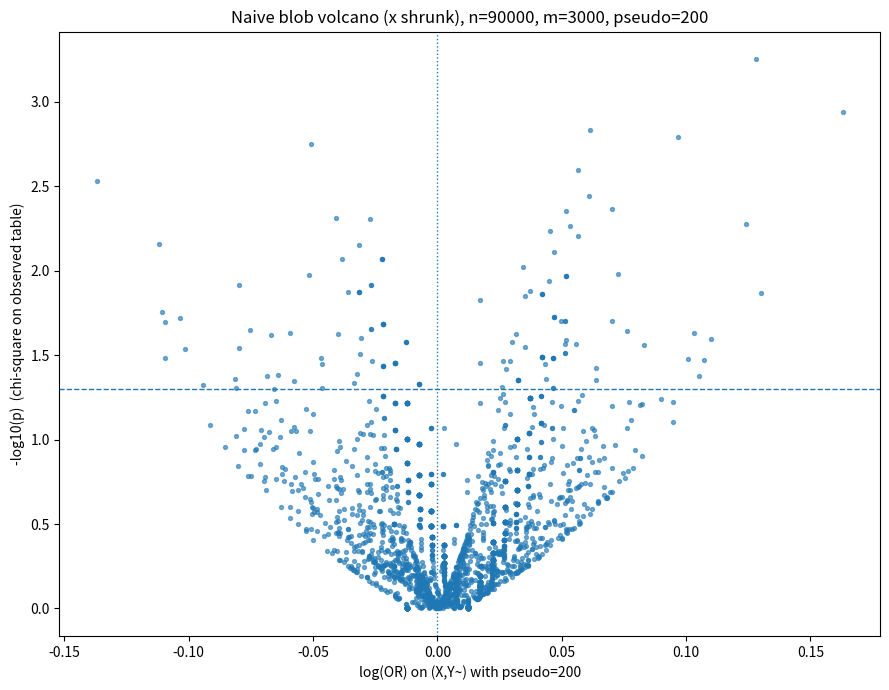
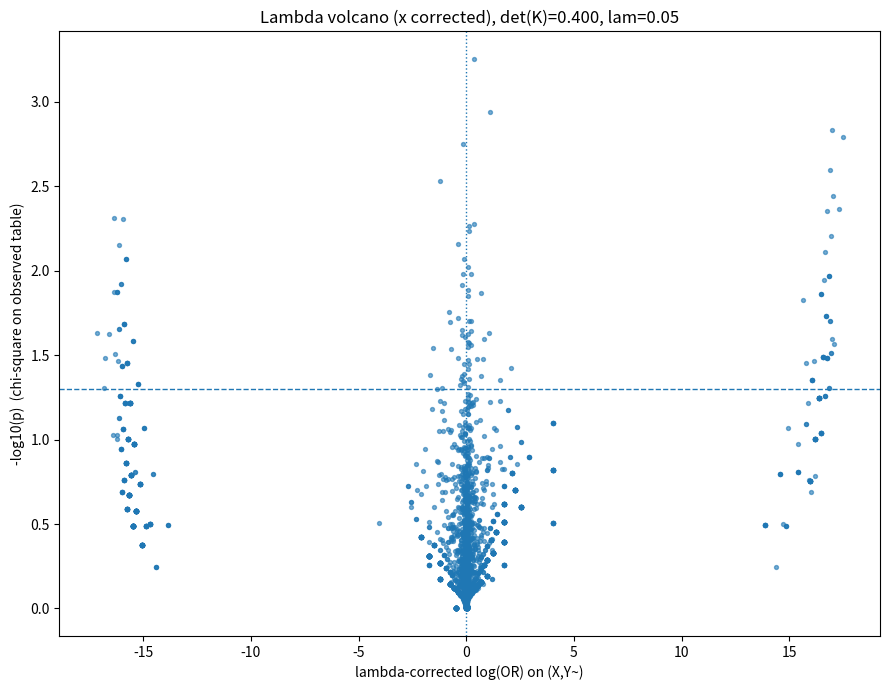

The script that saved these images, in order:
#!/usr/bin/env python3
"""
Blobified naive volcano + lambda-OR volcano, with NO DGP changes.

DGP (same as your blob script):
  - Z ~ N(0,1)
  - Y ~ Bernoulli(sigmoid(eta0 + eta1*Z))
  - For each feature j:
      alpha_j ~ N(alpha_mean, alpha_sd^2)
      gamma_j = +/- gamma (optional signed)
      X_j ~ Bernoulli(sigmoid(alpha_j + gamma_j*Z)) with clipping

Misclassification (needed for lambda-OR to be meaningful):
  - Observed outcome Ytil is a misclassified version of Y
    with sensitivity p and specificity q, applied to everyone.

Plots:
  - Naive "blobified" x-axis: logOR_shrunk computed on (X, Ytil) with large pseudo-count.
  - Lambda x-axis: lambda-corrected logOR computed on (X, Ytil) by ridge inverse of K.
  - y-axis for BOTH: chi-square p-value computed on observed (X, Ytil).
    (This keeps the blob effect mechanism intact and makes the "cleanup" purely an x-axis change.)

Outputs:
  - volcano_naive_blob.png
  - volcano_lambda.png
  - scan_blob_lambda.csv
"""

import os
import argparse
import numpy as np
import pandas as pd
import matplotlib.pyplot as plt
from scipy.special import expit
from scipy.stats import chi2


def ensure_dir(d: str) -> None:
    os.makedirs(d, exist_ok=True)


def apply_misclassification(y: np.ndarray, p: float, q: float, rng: np.random.Generator) -> np.ndarray:
    """
    Ytil from Y:
      P(Ytil=1|Y=1)=p, P(Ytil=0|Y=0)=q
    """
    y = y.astype(np.int8)
    u = rng.random(y.shape[0])
    ytil = y.copy()

    m1 = (y == 1)
    ytil[m1] = (u[m1] <= p).astype(np.int8)

    m0 = (y == 0)
    ytil[m0] = (u[m0] > q).astype(np.int8)

    return ytil


def counts_2x2(x: np.ndarray, y: np.ndarray):
    x = x.astype(np.int8)
    y = y.astype(np.int8)
    a = int(np.sum((x == 1) & (y == 1)))
    b = int(np.sum((x == 1) & (y == 0)))
    c = int(np.sum((x == 0) & (y == 1)))
    d = int(np.sum((x == 0) & (y == 0)))
    return a, b, c, d


def logor_shrunken(a: int, b: int, c: int, d: int, pseudo: float) -> float:
    a2, b2, c2, d2 = a + pseudo, b + pseudo, c + pseudo, d + pseudo
    return float(np.log((a2 * d2) / (b2 * c2)))


def chisq_pvalue(a: int, b: int, c: int, d: int):
    """
    Pearson chi-square test for 2x2 independence, df=1.
    """
    n = a + b + c + d
    if n <= 0:
        return np.nan, np.nan

    row1 = a + b
    row0 = c + d
    col1 = a + c
    col0 = b + d

    ea = row1 * col1 / n
    eb = row1 * col0 / n
    ec = row0 * col1 / n
    ed = row0 * col0 / n

    eps = 1e-12
    chi = ((a - ea) ** 2) / max(ea, eps) + ((b - eb) ** 2) / max(eb, eps) + \
          ((c - ec) ** 2) / max(ec, eps) + ((d - ed) ** 2) / max(ed, eps)

    p = float(chi2.sf(chi, df=1))
    return float(chi), p


def correction_matrix(p: float, q: float) -> np.ndarray:
    """
    Outcome axis [Y=0, Y=1]^T:
      [obs0]   [ q      (1-p) ] [true0]
      [obs1] = [ (1-q)   p    ] [true1]
    """
    return np.array([[q, 1.0 - p],
                     [1.0 - q, p]], dtype=float)


def lambda_corrected_logor(a: int, b: int, c: int, d: int, p: float, q: float, lam: float) -> float:
    """
    Observed table (X by Ytil):
      X=1: (Ytil=1)=a, (Ytil=0)=b
      X=0: (Ytil=1)=c, (Ytil=0)=d

    For each X level, invert (K + lam I) to estimate true outcome counts,
    then compute logOR on corrected counts.
    """
    K = correction_matrix(p, q)
    inv = np.linalg.inv(K + lam * np.eye(2))

    # For fixed X=1, observed outcome vector is [obs0=b, obs1=a]
    tru1 = inv @ np.array([b, a], dtype=float)
    # For fixed X=0, observed outcome vector is [obs0=d, obs1=c]
    tru0 = inv @ np.array([d, c], dtype=float)

    # Clip to avoid negatives from inversion noise
    tru1 = np.clip(tru1, 1e-6, None)
    tru0 = np.clip(tru0, 1e-6, None)

    # Corrected counts:
    a2 = float(tru1[1])  # X=1, Y=1
    b2 = float(tru1[0])  # X=1, Y=0
    c2 = float(tru0[1])  # X=0, Y=1
    d2 = float(tru0[0])  # X=0, Y=0

    return float(np.log((a2 * d2) / (b2 * c2)))


def volcano_plot(x: np.ndarray, p: np.ndarray, out_png: str, title: str, xlabel: str):
    y = -np.log10(np.clip(p, 1e-300, 1.0))
    plt.figure(figsize=(9, 7))
    plt.scatter(x, y, s=8, alpha=0.6)
    plt.axvline(0.0, linestyle=":", linewidth=1.0)
    plt.axhline(-np.log10(0.05), linestyle="--", linewidth=1.0)
    plt.xlabel(xlabel)
    plt.ylabel("-log10(p)  (chi-square on observed table)")
    plt.title(title)
    plt.tight_layout()
    plt.savefig(out_png, dpi=220)
    plt.close()


def main():
    ap = argparse.ArgumentParser()

    ap.add_argument("--out_dir", type=str, default="./blob_lambda_outputs")
    ap.add_argument("--seed", type=int, default=1)

    # Keep your blob defaults (as in your working script) :contentReference[oaicite:1]{index=1}
    ap.add_argument("--n", type=int, default=90000)
    ap.add_argument("--m", type=int, default=3000)

    ap.add_argument("--eta0", type=float, default=-1.6)
    ap.add_argument("--eta1", type=float, default=4.5)

    ap.add_argument("--alpha_mean", type=float, default=-8.2)
    ap.add_argument("--alpha_sd", type=float, default=10.0)

    ap.add_argument("--gamma", type=float, default=0.005)
    ap.add_argument("--signed", action="store_true")

    ap.add_argument("--min_prev", type=float, default=0.0001)
    ap.add_argument("--max_prev", type=float, default=5.0)

    # blobification control (x-axis shrinkage for naive)
    ap.add_argument("--pseudo", type=float, default=200.0,
                    help="Large pseudo-count shrinks naive logOR toward 0 (blob x-axis).")

    # misclassification parameters for lambda-OR
    ap.add_argument("--p", type=float, default=0.75, help="Sensitivity for Y -> Ytil.")
    ap.add_argument("--q", type=float, default=0.65, help="Specificity for Y -> Ytil.")
    ap.add_argument("--lam", type=float, default=0.05, help="Ridge lambda in (K+lam I)^{-1}.")

    args = ap.parse_args()
    ensure_dir(args.out_dir)
    rng = np.random.default_rng(args.seed)

    n, m = args.n, args.m

    # Latent Z and true outcome Y
    Z = rng.normal(0.0, 1.0, size=n)
    pY = expit(args.eta0 + args.eta1 * Z)
    Y = (rng.random(n) < pY).astype(np.int8)

    # Misclassified observed outcome
    Ytil = apply_misclassification(Y, args.p, args.q, rng)

    # Feature parameters
    alpha = args.alpha_mean + rng.normal(0.0, args.alpha_sd, size=m)
    gamma = np.full(m, args.gamma, dtype=float)
    if args.signed:
        gamma *= rng.choice([-1.0, 1.0], size=m)

    # Results
    logor_naive_blob = np.empty(m, dtype=float)
    logor_lambda = np.empty(m, dtype=float)
    chi = np.empty(m, dtype=float)
    pval = np.empty(m, dtype=float)
    prev = np.empty(m, dtype=float)

    u = rng.random(n)  # reuse buffer

    for j in range(m):
        pX = expit(alpha[j] + gamma[j] * Z)
        pX = np.clip(pX, args.min_prev, args.max_prev)

        u[:] = rng.random(n)
        Xj = (u < pX).astype(np.int8)

        prev[j] = float(Xj.mean())
        a, b, c, d = counts_2x2(Xj, Ytil)

        # y-axis p-value (same for both plots)
        chi[j], pval[j] = chisq_pvalue(a, b, c, d)

        # x-axis naive blobified
        logor_naive_blob[j] = logor_shrunken(a, b, c, d, pseudo=args.pseudo)

        # x-axis lambda corrected (no shrinkage; correction is the "cleanup")
        logor_lambda[j] = lambda_corrected_logor(a, b, c, d, p=args.p, q=args.q, lam=args.lam)

    df = pd.DataFrame({
        "feature": np.arange(m),
        "logOR_naive_blob": logor_naive_blob,
        "logOR_lambda": logor_lambda,
        "chisq": chi,
        "p_chisq": pval,
        "neglog10p": -np.log10(np.clip(pval, 1e-300, 1.0)),
        "prev": prev,
        "alpha": alpha,
        "gamma": gamma,
        "p": args.p,
        "q": args.q,
        "lam": args.lam,
        "pseudo": args.pseudo,
    })
    out_csv = os.path.join(args.out_dir, "scan_blob_lambda.csv")
    df.to_csv(out_csv, index=False)

    detK = args.p + args.q - 1.0

    out_naive = os.path.join(args.out_dir, "volcano_naive_blob.png")
    volcano_plot(
        logor_naive_blob,
        pval,
        out_naive,
        title=f"Naive blob volcano (x shrunk), n={n}, m={m}, pseudo={args.pseudo:g}",
        xlabel=f"log(OR) on (X,Y~) with pseudo={args.pseudo:g}"
    )

    out_lam = os.path.join(args.out_dir, "volcano_lambda.png")
    volcano_plot(
        logor_lambda,
        pval,
        out_lam,
        title=f"Lambda volcano (x corrected), det(K)={detK:.3f}, lam={args.lam:g}",
        xlabel="lambda-corrected log(OR) on (X,Y~)"
    )

    print("Run summary:")
    print(f"  n={n}, m={m}, seed={args.seed}, signed={bool(args.signed)}")
    print(f"  DGP: eta0={args.eta0}, eta1={args.eta1}, alpha_mean={args.alpha_mean}, alpha_sd={args.alpha_sd}, gamma={args.gamma}")
    print(f"  Misclass: p={args.p}, q={args.q}, det(K)={detK:.3f}, lam={args.lam}")
    print(f"  Naive x shrink pseudo={args.pseudo}")
    print(f"Outputs written to: {os.path.abspath(args.out_dir)}")
    print(f"  - {out_csv}")
    print(f"  - {out_naive}")
    print(f"  - {out_lam}")
    print("If lambda plot is too wide/numerically unstable, increase --lam (e.g., 0.1).")
    print("If naive blob is not tight enough, increase --pseudo (e.g., 500 or 1000).")


if __name__ == "__main__":
    main()
